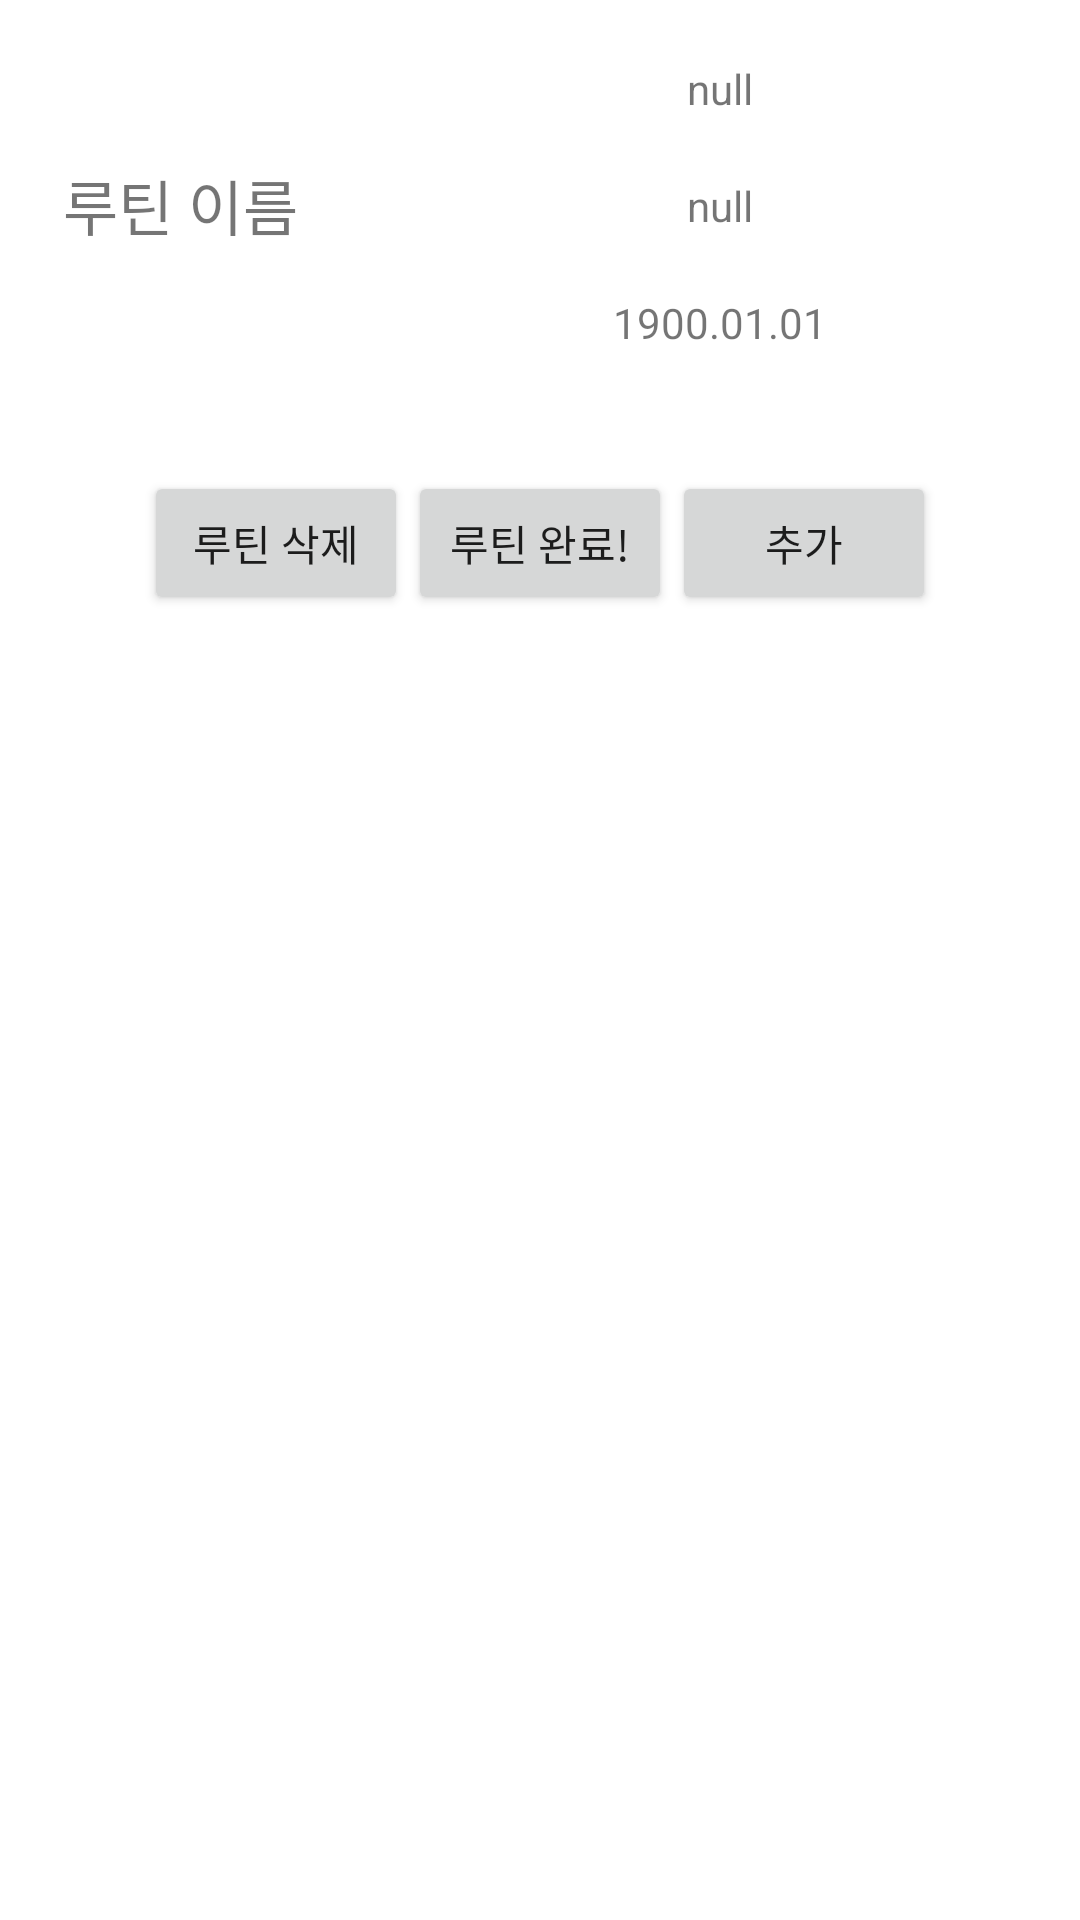

The Android layout XML behind this screen, and the referenced resources:
<!-- AndroidManifest.xml: application theme Theme.IamStronger -->
<!-- res/layout/activity_routine_specific.xml -->
<?xml version="1.0" encoding="utf-8"?>

<LinearLayout
    android:orientation="vertical"
    xmlns:android="http://schemas.android.com/apk/res/android"
    xmlns:app="http://schemas.android.com/apk/res-auto"
    xmlns:tools="http://schemas.android.com/tools"
    android:layout_width="match_parent"
    android:layout_height="match_parent"
    tools:context=".RoutineSpecific">

    <LinearLayout
        android:layout_width="match_parent"
        android:layout_height="wrap_content"
        android:orientation="horizontal">


        <TextView
            android:id="@+id/specificRoutineName"
            android:layout_width="0dp"
            android:layout_weight="1"
            android:layout_height="match_parent"
            android:text="루틴 이름"
            android:textSize="20sp"
            android:layout_margin="20dp"
            android:gravity="center"/>

        <LinearLayout
            android:layout_width="0dp"
            android:layout_weight="3"
            android:layout_height="wrap_content"
            android:padding="10dp"
            android:orientation="vertical">

            <TextView
                android:id="@+id/routine_startDate"
                android:layout_width="match_parent"
                android:layout_height="wrap_content"
                android:text="null"
                android:gravity="center"
                android:layout_margin="10dp"/>
            <TextView
                android:id="@+id/routine_endDate"
                android:layout_width="match_parent"
                android:layout_height="wrap_content"
                android:text="null"
                android:gravity="center"
                android:layout_margin="10dp"/>
            <TextView
                android:id="@+id/routine_weekday"
                android:layout_width="match_parent"
                android:layout_height="wrap_content"
                android:text="1900.01.01"
                android:gravity="center"
                android:layout_margin="10dp"/>

        </LinearLayout>

    </LinearLayout>

    <androidx.recyclerview.widget.RecyclerView
        android:id="@+id/workoutListView"
        android:layout_width="match_parent"
        android:layout_height="wrap_content"/>

    <LinearLayout
        android:layout_width="match_parent"
        android:layout_height="wrap_content"
        android:padding="20dp"
        android:gravity="center"
        android:orientation="horizontal">

        <Button
            android:id="@+id/routine_change"
            android:layout_width="wrap_content"
            android:layout_height="match_parent"
            android:text="루틴 삭제"/>


        <Button
            android:id="@+id/routineCompleteButton"
            android:layout_width="wrap_content"
            android:layout_height="wrap_content"
            android:text="루틴 완료!" />

        <Button
            android:id="@+id/workoutAdd"
            android:layout_width="wrap_content"
            android:layout_height="wrap_content"
            android:text="추가"/>

    </LinearLayout>



</LinearLayout>
<!-- resources referenced by this layout -->
<resources>
  <style name="Theme.IamStronger" parent="Theme.MaterialComponents.DayNight.NoActionBar">
          
          <item name="colorPrimary">@color/purple_500</item>
          <item name="colorPrimaryVariant">@color/purple_700</item>
          <item name="colorOnPrimary">@color/white</item>
          
          <item name="colorSecondary">@color/teal_200</item>
          <item name="colorSecondaryVariant">@color/teal_700</item>
          <item name="colorOnSecondary">@color/black</item>
          
          <item name="android:statusBarColor" tools:targetApi="l">?attr/colorPrimaryVariant</item>
          
      </style>
  <!-- not gathered from this repository: default colours our renderer supplied (Android Studio template values) -->
  <color name="purple_500">#FF6200EE</color>
  <color name="purple_700">#FF3700B3</color>
  <color name="teal_200">#FF03DAC5</color>
  <color name="teal_700">#FF018786</color>
  <color name="black">#FF000000</color>
  <color name="white">#FFFFFFFF</color>
</resources>
